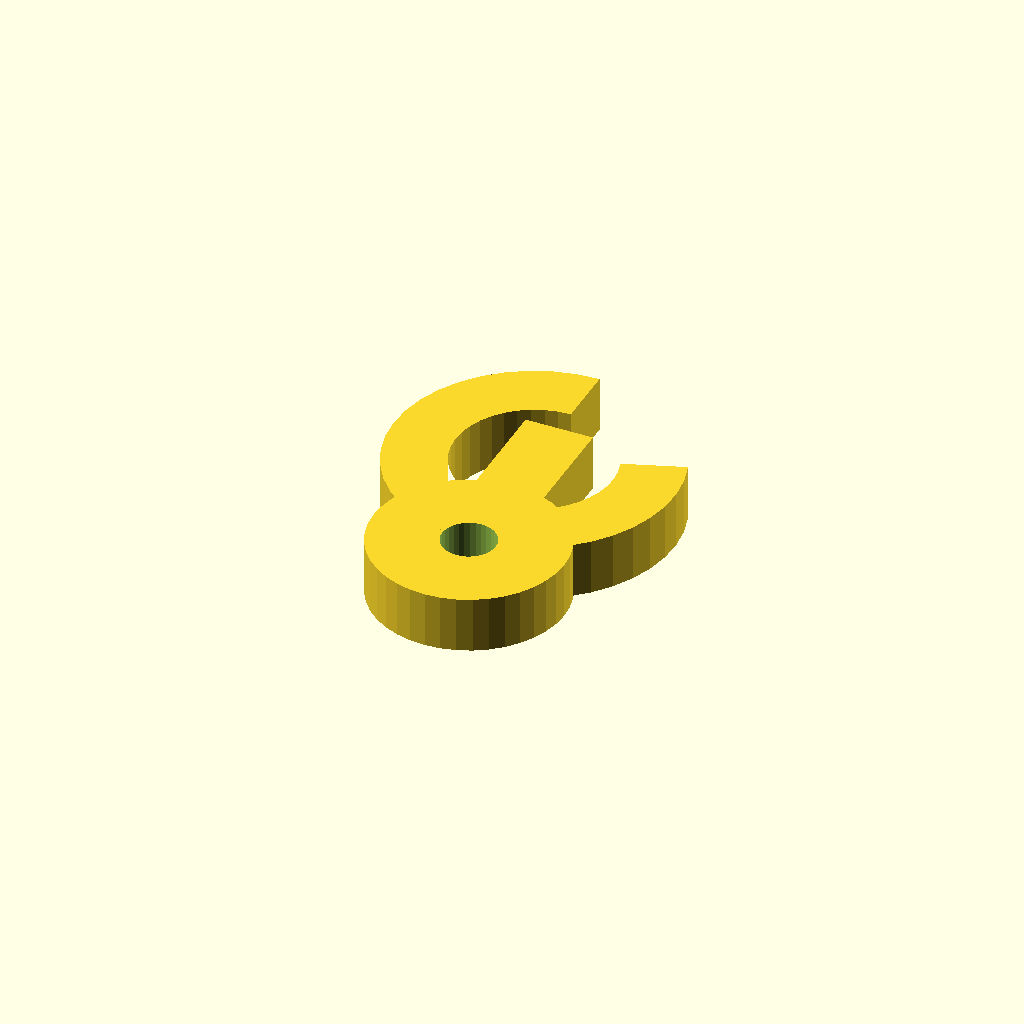
Cell 1 — every parameter at its default value.
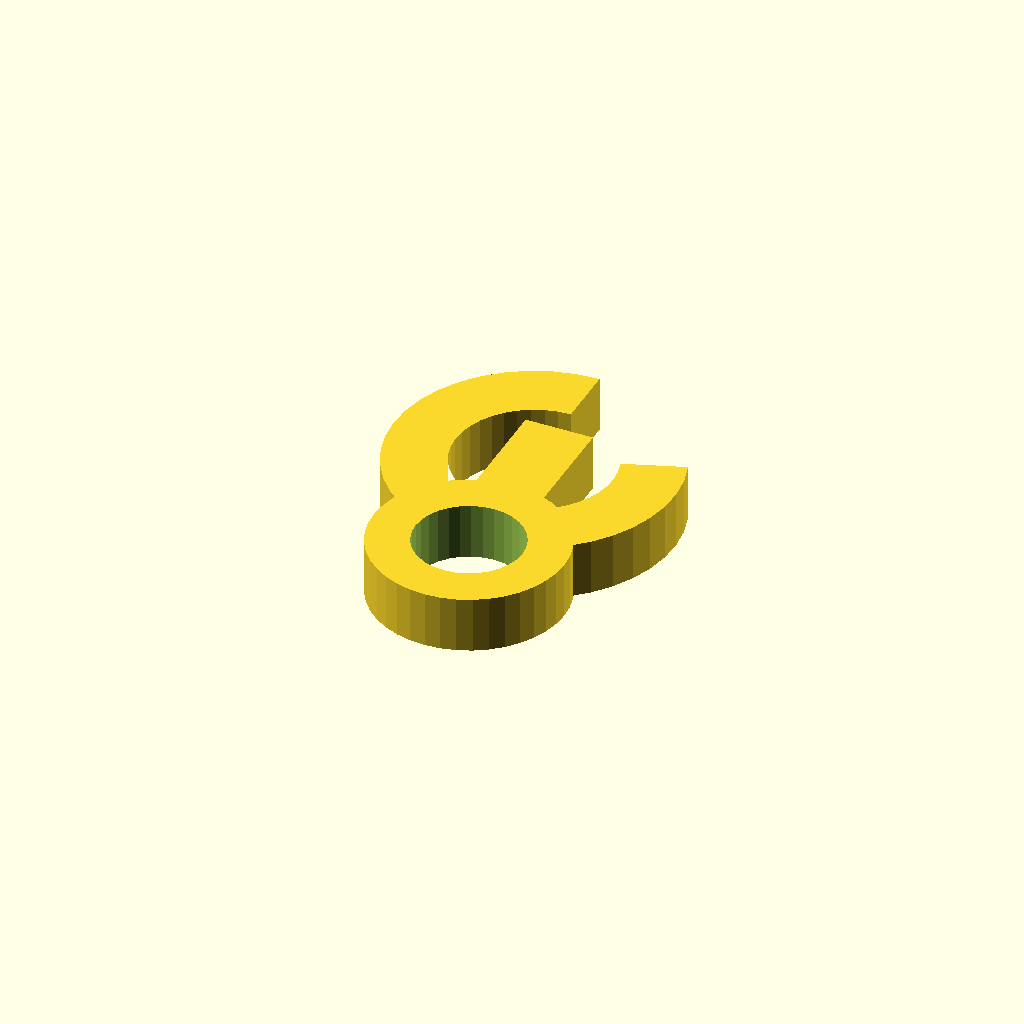
Cell 2: the same model with bore_d = 19.06.
One fixed orthographic camera (rotation 55°, 0°, 25°; colour scheme Cornfield) for every cell.
Source of the model, optional_data/data/gen3/hooks/part_0018.scad:
$fn = 32;

// ----------------------------------------------------------------------
// Hook: 50 mm shank into a 14 mm curl, 10 mm thick
// ----------------------------------------------------------------------

// --- parameters (mm) ---
shank_len = 50;           // shank length from the boss centre
shank_w = 12;             // shank width
boss_d = 34;              // boss diameter
bore_d = 9.53;            // boss bore
curl_in = 14;             // curl inner radius
curl_out = 25;            // curl outer radius
curl_sweep = 290;         // curl sweep angle
hook_t = 10;              // hook thickness

shank_profile = [[-6, 34.6], [6, 34.6], [6, 15], [-6, 15]];
boss_profile = [[17, 0], [16.791, 2.659], [16.168, 5.253], [15.147, 7.718], [13.753, 9.992], [12.021, 12.021], [9.992, 13.753], [7.718, 15.147], [5.253, 16.168], [2.659, 16.791], [0, 17], [-2.659, 16.791], [-5.253, 16.168], [-7.718, 15.147], [-9.992, 13.753], [-12.021, 12.021], [-13.753, 9.992], [-15.147, 7.718], [-16.168, 5.253], [-16.791, 2.659], [-17, 0], [-16.791, -2.659], [-16.168, -5.253], [-15.147, -7.718], [-13.753, -9.992], [-12.021, -12.021], [-9.992, -13.753], [-7.718, -15.147], [-5.253, -16.168], [-2.659, -16.791], [0, -17], [2.659, -16.791], [5.253, -16.168], [7.718, -15.147], [9.992, -13.753], [12.021, -12.021], [13.753, -9.992], [15.147, -7.718], [16.168, -5.253], [16.791, -2.659]];
curl_profile = [[0, 50], [-3.938, 49.688], [-7.777, 48.76], [-11.423, 47.238], [-14.783, 45.161], [-17.774, 42.581], [-20.321, 39.562], [-22.361, 36.179], [-23.843, 32.518], [-24.729, 28.668], [-24.999, 24.727], [-24.644, 20.793], [-23.673, 16.964], [-22.112, 13.336], [-19.999, 9.998], [-17.386, 7.035], [-14.339, 4.521], [-10.935, 2.518], [-7.257, 1.076], [-3.398, 0.232], [0.545, 0.006], [4.475, 0.404], [8.294, 1.416], [11.905, 3.017], [15.219, 5.166], [18.153, 7.811], [20.634, 10.885], [22.6, 14.311], [24.001, 18.004], [24.804, 21.872], [24.987, 25.818], [24.546, 29.743], [23.492, 33.551], [13.156, 29.788], [13.746, 27.656], [13.993, 25.458], [13.89, 23.248], [13.441, 21.082], [12.656, 19.014], [11.555, 17.096], [10.166, 15.374], [8.523, 13.893], [6.667, 12.689], [4.644, 11.793], [2.506, 11.226], [0.305, 11.003], [-1.903, 11.13], [-4.064, 11.603], [-6.123, 12.41], [-8.03, 13.532], [-9.736, 14.94], [-11.199, 16.599], [-12.383, 18.468], [-13.257, 20.5], [-13.8, 22.644], [-13.999, 24.847], [-13.848, 27.054], [-13.352, 29.21], [-12.522, 31.26], [-11.38, 33.155], [-9.953, 34.845], [-8.278, 36.29], [-6.397, 37.453], [-4.355, 38.305], [-2.205, 38.825], [0, 39]];

difference() {
  union() {
    /* three overlapping outlines: shank, boss and the smooth curl */
    linear_extrude(height = hook_t) polygon(shank_profile);
    linear_extrude(height = hook_t) polygon(boss_profile);
    linear_extrude(height = hook_t) polygon(curl_profile);
  }
  translate([0, 0, -2.5]) cylinder(h = hook_t + 5, d = bore_d);
}
Parameter table extracted from the source (name, type, default, range or options):
shank_len: number, default 50
shank_w: number, default 12
boss_d: number, default 34
bore_d: number, default 9.53
curl_in: number, default 14
curl_out: number, default 25
curl_sweep: number, default 290
hook_t: number, default 10
